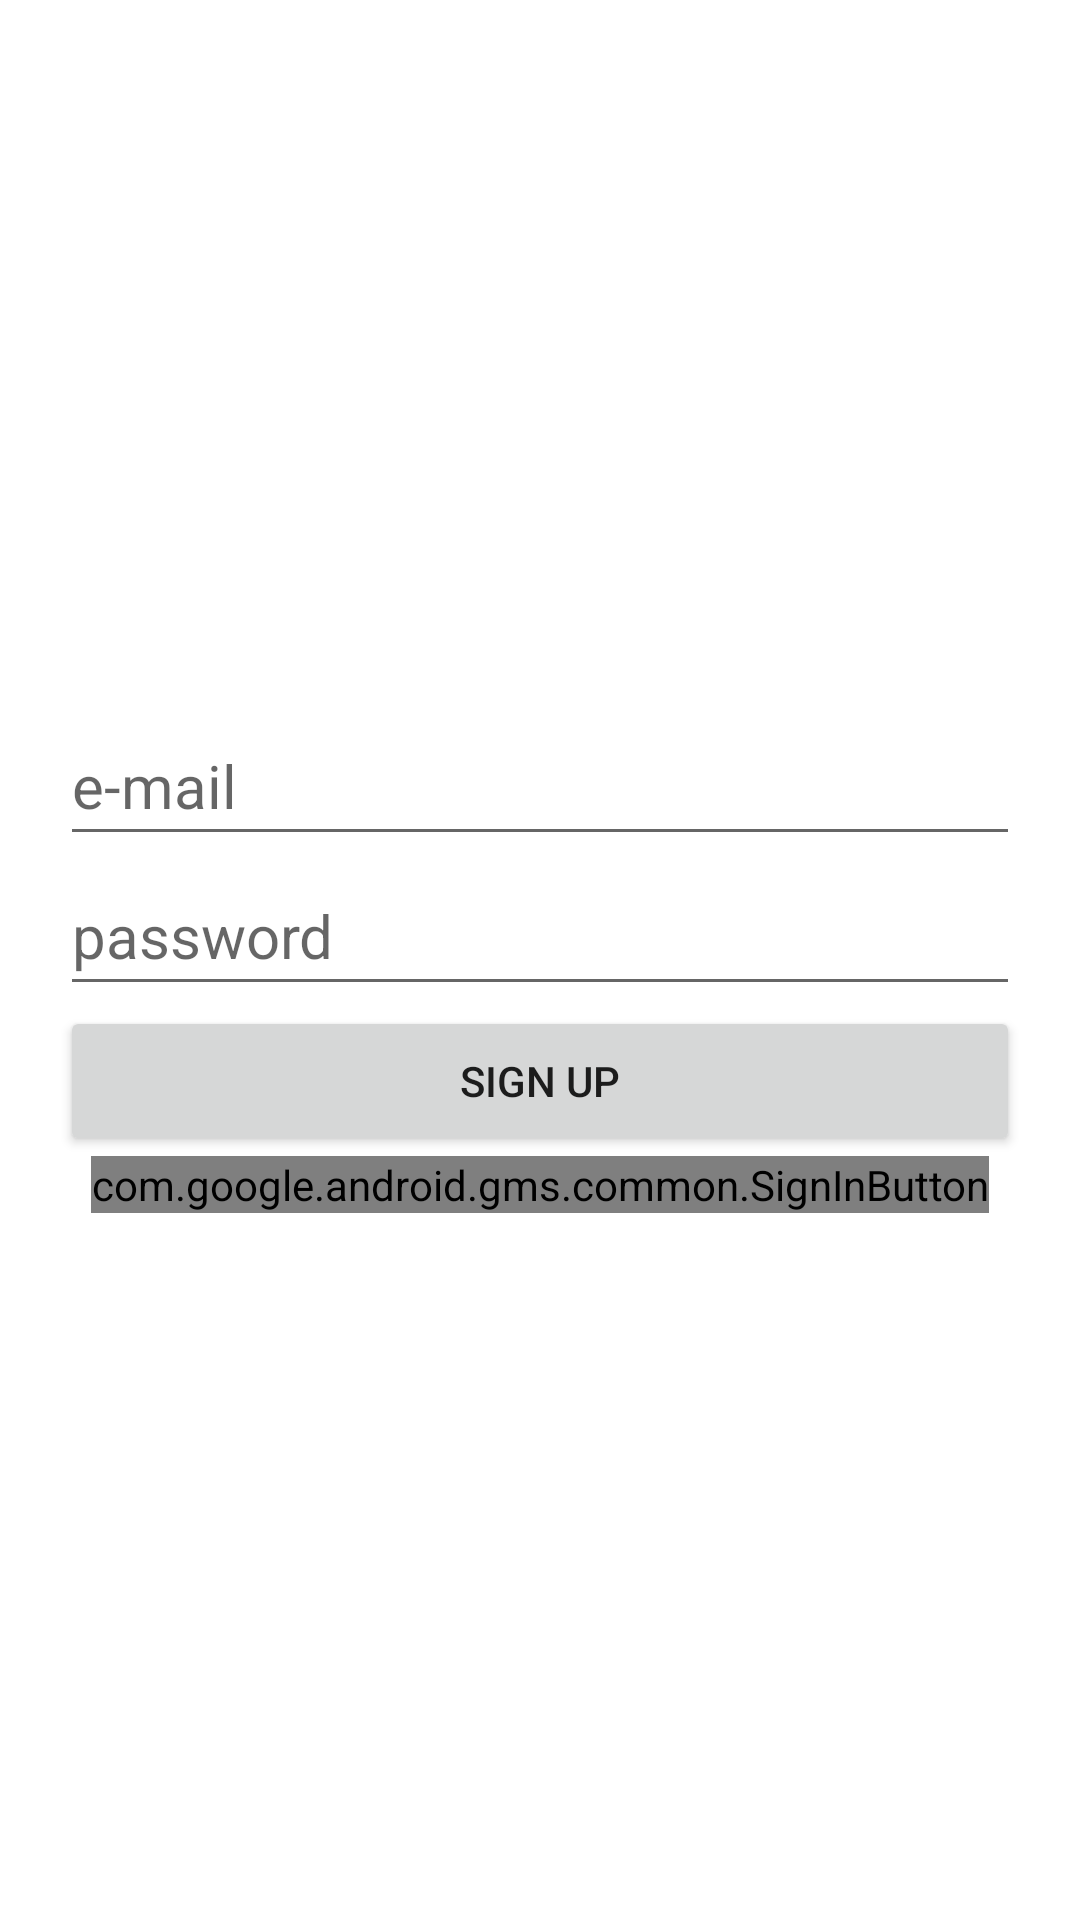

Android layout source for this screen:
<!-- AndroidManifest.xml: application theme Theme.FiretestV1 -->
<!-- res/layout/activity_main.xml -->
<?xml version="1.0" encoding="utf-8"?>
<LinearLayout xmlns:android="http://schemas.android.com/apk/res/android"
    xmlns:app="http://schemas.android.com/apk/res-auto"
    xmlns:tools="http://schemas.android.com/tools"
    android:layout_width="match_parent"
    android:layout_height="match_parent"
    android:orientation="vertical"
    android:gravity="center"
    android:padding="20dp"
    tools:context=".MainActivity">


    <EditText
        android:id="@+id/email"
        android:layout_width="match_parent"
        android:layout_height="50dp"
        android:inputType="textEmailAddress"
        android:hint="e-mail"
        android:textSize="20dp"

        />

    <EditText
        android:id="@+id/password"
        android:layout_width="match_parent"
        android:layout_height="50dp"
        android:inputType="textPassword"
        android:hint="password"
        android:textSize="20dp"
        />

    <Button
        android:id="@+id/signup"
        android:layout_width="match_parent"
        android:layout_height="50dp"
        android:text="sign up"
        />

    <com.google.android.gms.common.SignInButton
        android:id="@+id/dLogin"
        android:layout_width="wrap_content"
        android:layout_height="wrap_content"

        />

</LinearLayout>
<!-- resources referenced by this layout -->
<resources>
  <style name="Theme.FiretestV1" parent="Theme.MaterialComponents.DayNight.DarkActionBar">
          
          <item name="colorPrimary">@color/purple_500</item>
          <item name="colorPrimaryVariant">@color/purple_700</item>
          <item name="colorOnPrimary">@color/white</item>
          
          <item name="colorSecondary">@color/teal_200</item>
          <item name="colorSecondaryVariant">@color/teal_700</item>
          <item name="colorOnSecondary">@color/black</item>
          
          <item name="android:statusBarColor" tools:targetApi="l">?attr/colorPrimaryVariant</item>
          
      </style>
  <!-- not gathered from this repository: default colours our renderer supplied (Android Studio template values) -->
  <color name="purple_500">#FF6200EE</color>
  <color name="purple_700">#FF3700B3</color>
  <color name="teal_200">#FF03DAC5</color>
  <color name="teal_700">#FF018786</color>
  <color name="black">#FF000000</color>
  <color name="white">#FFFFFFFF</color>
</resources>
